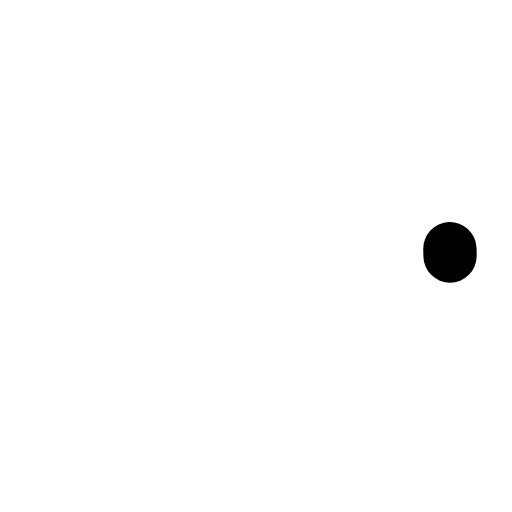
t = 0.00 s
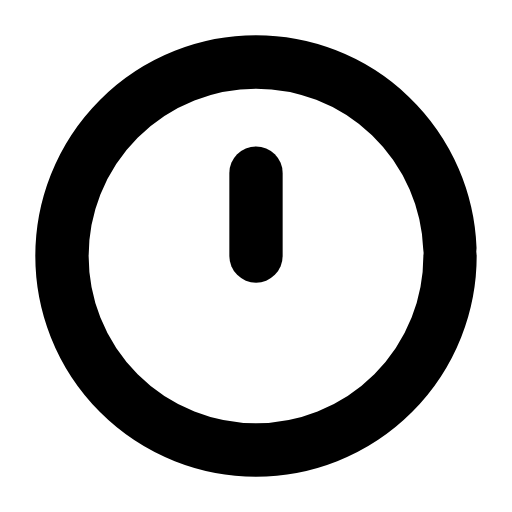
t = 0.31 s
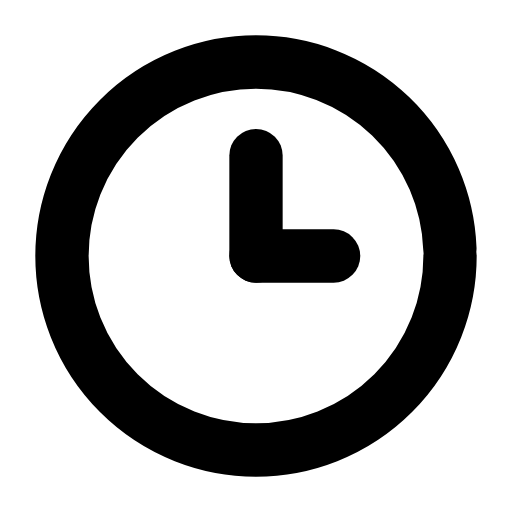
t = 0.61 s
t = 0.93 s: frame unchanged from t = 0.61 s, image omitted
t = 1.27 s: frame unchanged from t = 0.61 s, image omitted
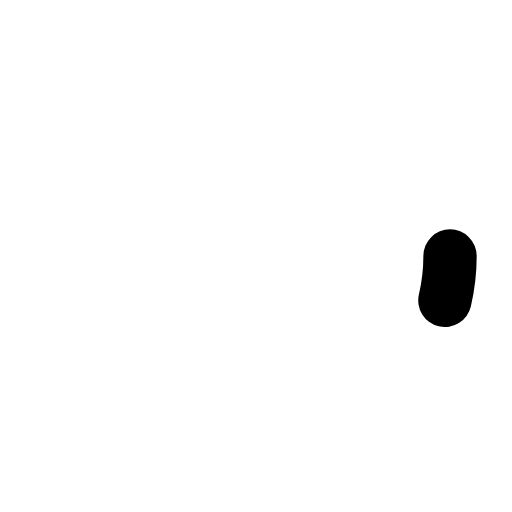
t = 1.58 s

The animated SVG that drew these frames (rendered in a browser with its animation timeline set to each time). Animation: 3 SMIL elements (animate=3); one cycle of 1.90 s, repeats indefinitely.

<svg xmlns="http://www.w3.org/2000/svg" width="24" height="24" viewBox="0 0 24 24" fill="none"><g transform="translate(-0.84 -0.84) scale(1.07)"><circle stroke="currentColor" stroke-width="2.336" stroke-linecap="round" stroke-linejoin="round" fill="none" cx="12" cy="12" r="8.5" pathLength="1" stroke-dasharray="1"><animate attributeName="stroke-dashoffset" values="1;1;0;0;0;0;1;1;1" keyTimes="0;0;0.189;0.45;0.6;0.774;0.9;0.9;1" dur="1.9s" repeatCount="indefinite" calcMode="spline" keySplines="0.16 1 0.3 1;0.16 1 0.3 1;0.16 1 0.3 1;0.16 1 0.3 1;0.16 1 0.3 1;0.16 1 0.3 1;0.16 1 0.3 1;0.16 1 0.3 1"/></circle><path stroke="currentColor" stroke-width="2.336" stroke-linecap="round" stroke-linejoin="round" fill="none" d="M12 12L12 7.6" pathLength="1" stroke-dasharray="1"><animate attributeName="stroke-dashoffset" values="1;1;0;0;0;0;1;1;1" keyTimes="0;0.135;0.2475;0.45;0.6;0.735;0.81;0.9;1" dur="1.9s" repeatCount="indefinite" calcMode="spline" keySplines="0.16 1 0.3 1;0.16 1 0.3 1;0.16 1 0.3 1;0.16 1 0.3 1;0.16 1 0.3 1;0.16 1 0.3 1;0.16 1 0.3 1;0.16 1 0.3 1"/></path><path stroke="currentColor" stroke-width="2.336" stroke-linecap="round" stroke-linejoin="round" fill="none" d="M12 12L15.4 12" pathLength="1" stroke-dasharray="1"><animate attributeName="stroke-dashoffset" values="1;1;0;0;0;0;1;1;1" keyTimes="0;0.2025;0.315;0.45;0.6;0.69;0.765;0.9;1" dur="1.9s" repeatCount="indefinite" calcMode="spline" keySplines="0.16 1 0.3 1;0.16 1 0.3 1;0.16 1 0.3 1;0.16 1 0.3 1;0.16 1 0.3 1;0.16 1 0.3 1;0.16 1 0.3 1;0.16 1 0.3 1"/></path></g></svg>
